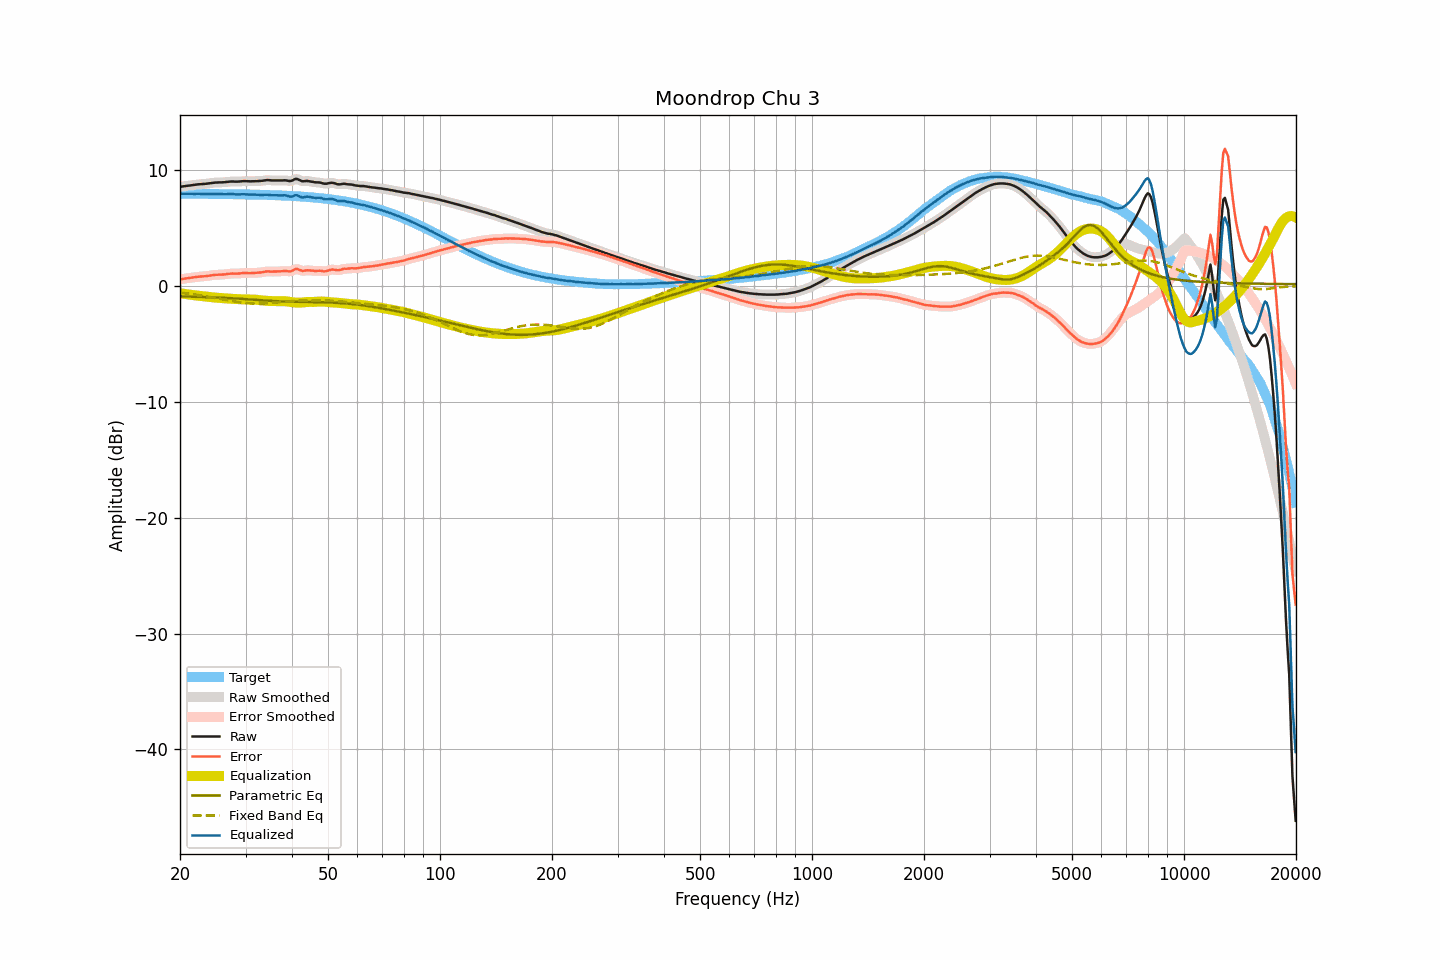

The file beside this chart, header and first rows:
frequency, raw, smoothed, error, error_smoothed, equalization, parametric_eq, fixed_band_eq, equalized_raw, equalized_smoothed, target
20.00, 8.59, 8.59, 0.60, 0.60, -0.60, -0.87, -0.55, 7.99, 7.99, 7.99
20.20, 8.61, 8.61, 0.62, 0.62, -0.62, -0.87, -0.56, 7.99, 7.99, 7.99
20.40, 8.63, 8.63, 0.64, 0.64, -0.64, -0.88, -0.58, 7.99, 7.99, 7.99
20.61, 8.65, 8.65, 0.66, 0.66, -0.66, -0.88, -0.60, 7.99, 7.99, 7.99
20.81, 8.67, 8.67, 0.68, 0.68, -0.68, -0.89, -0.61, 7.99, 7.99, 7.99
21.02, 8.69, 8.69, 0.70, 0.70, -0.70, -0.89, -0.63, 7.99, 7.98, 7.99
21.23, 8.70, 8.70, 0.71, 0.72, -0.72, -0.89, -0.65, 7.98, 7.98, 7.98
21.44, 8.72, 8.72, 0.74, 0.74, -0.74, -0.90, -0.67, 7.98, 7.98, 7.98
21.66, 8.74, 8.74, 0.76, 0.76, -0.76, -0.90, -0.69, 7.98, 7.98, 7.98
21.87, 8.76, 8.76, 0.78, 0.78, -0.78, -0.90, -0.71, 7.98, 7.98, 7.98
22.09, 8.78, 8.78, 0.80, 0.80, -0.79, -0.91, -0.73, 7.99, 7.99, 7.98
22.31, 8.80, 8.80, 0.82, 0.82, -0.81, -0.91, -0.75, 7.99, 7.99, 7.98
22.54, 8.81, 8.81, 0.83, 0.83, -0.82, -0.92, -0.77, 7.98, 7.99, 7.98
22.76, 8.82, 8.82, 0.84, 0.84, -0.84, -0.92, -0.79, 7.98, 7.98, 7.98
22.99, 8.83, 8.83, 0.85, 0.85, -0.85, -0.92, -0.82, 7.98, 7.98, 7.98
23.22, 8.84, 8.84, 0.86, 0.86, -0.87, -0.93, -0.84, 7.97, 7.97, 7.98
23.45, 8.85, 8.85, 0.87, 0.87, -0.88, -0.93, -0.86, 7.97, 7.97, 7.98
23.69, 8.87, 8.87, 0.89, 0.89, -0.90, -0.94, -0.89, 7.97, 7.97, 7.97
23.92, 8.88, 8.89, 0.91, 0.91, -0.92, -0.94, -0.91, 7.96, 7.97, 7.97
24.16, 8.91, 8.91, 0.94, 0.94, -0.93, -0.95, -0.94, 7.97, 7.97, 7.97
24.40, 8.93, 8.93, 0.96, 0.96, -0.95, -0.95, -0.96, 7.98, 7.98, 7.97
24.65, 8.95, 8.95, 0.98, 0.98, -0.97, -0.96, -0.99, 7.98, 7.98, 7.97
24.89, 8.96, 8.96, 0.99, 0.99, -0.98, -0.97, -1.02, 7.98, 7.98, 7.97
25.14, 8.96, 8.96, 0.99, 1.00, -0.99, -0.97, -1.04, 7.97, 7.97, 7.97
25.39, 8.97, 8.97, 1.00, 1.00, -1.00, -0.98, -1.07, 7.97, 7.97, 7.97
25.65, 8.97, 8.97, 1.00, 1.00, -1.01, -0.98, -1.09, 7.96, 7.96, 7.96
25.91, 8.97, 8.97, 1.01, 1.01, -1.02, -0.99, -1.12, 7.95, 7.95, 7.96
26.16, 8.98, 8.98, 1.02, 1.02, -1.03, -1.00, -1.15, 7.95, 7.95, 7.96
26.43, 8.99, 8.99, 1.03, 1.03, -1.04, -1.00, -1.17, 7.95, 7.95, 7.96
26.69, 9.01, 9.01, 1.05, 1.05, -1.05, -1.01, -1.20, 7.96, 7.96, 7.96
26.96, 9.03, 9.03, 1.07, 1.07, -1.06, -1.02, -1.22, 7.97, 7.96, 7.96
27.23, 9.04, 9.04, 1.08, 1.09, -1.07, -1.02, -1.25, 7.97, 7.97, 7.95
27.50, 9.05, 9.05, 1.10, 1.09, -1.08, -1.03, -1.27, 7.97, 7.96, 7.95
27.77, 9.05, 9.05, 1.10, 1.10, -1.09, -1.04, -1.30, 7.96, 7.96, 7.95
28.05, 9.04, 9.04, 1.09, 1.09, -1.10, -1.05, -1.32, 7.94, 7.95, 7.95
28.33, 9.04, 9.04, 1.09, 1.09, -1.10, -1.06, -1.34, 7.94, 7.94, 7.95
28.62, 9.04, 9.04, 1.09, 1.10, -1.11, -1.06, -1.36, 7.93, 7.93, 7.94
28.90, 9.05, 9.05, 1.11, 1.11, -1.12, -1.07, -1.38, 7.93, 7.93, 7.94
29.19, 9.06, 9.06, 1.12, 1.12, -1.12, -1.08, -1.40, 7.94, 7.94, 7.94
29.48, 9.08, 9.07, 1.14, 1.14, -1.13, -1.09, -1.42, 7.95, 7.95, 7.94
29.78, 9.08, 9.08, 1.14, 1.14, -1.13, -1.10, -1.43, 7.95, 7.95, 7.93
30.08, 9.08, 9.08, 1.15, 1.15, -1.14, -1.11, -1.45, 7.94, 7.94, 7.93
30.38, 9.07, 9.07, 1.14, 1.14, -1.14, -1.12, -1.46, 7.93, 7.93, 7.93
30.68, 9.06, 9.06, 1.13, 1.14, -1.14, -1.13, -1.47, 7.92, 7.92, 7.93
30.99, 9.06, 9.06, 1.14, 1.14, -1.15, -1.14, -1.48, 7.91, 7.92, 7.92
31.30, 9.07, 9.07, 1.15, 1.14, -1.15, -1.15, -1.48, 7.92, 7.92, 7.92
31.61, 9.07, 9.07, 1.15, 1.15, -1.15, -1.16, -1.49, 7.92, 7.92, 7.92
31.93, 9.08, 9.08, 1.16, 1.16, -1.16, -1.17, -1.49, 7.92, 7.92, 7.91
32.24, 9.08, 9.08, 1.17, 1.17, -1.17, -1.18, -1.49, 7.91, 7.91, 7.91
32.57, 9.09, 9.09, 1.18, 1.18, -1.19, -1.19, -1.49, 7.90, 7.90, 7.91
32.89, 9.09, 9.09, 1.19, 1.19, -1.20, -1.20, -1.49, 7.89, 7.89, 7.90
33.22, 9.11, 9.11, 1.21, 1.21, -1.22, -1.21, -1.48, 7.89, 7.89, 7.90
33.55, 9.13, 9.13, 1.23, 1.24, -1.24, -1.22, -1.48, 7.89, 7.90, 7.90
33.89, 9.16, 9.16, 1.27, 1.26, -1.25, -1.23, -1.47, 7.91, 7.91, 7.89
34.23, 9.17, 9.17, 1.28, 1.28, -1.26, -1.24, -1.46, 7.91, 7.91, 7.89
34.57, 9.17, 9.16, 1.29, 1.28, -1.27, -1.25, -1.46, 7.90, 7.90, 7.88
34.92, 9.15, 9.15, 1.27, 1.27, -1.27, -1.26, -1.45, 7.87, 7.88, 7.88
35.27, 9.14, 9.14, 1.27, 1.27, -1.28, -1.27, -1.43, 7.86, 7.87, 7.87
35.62, 9.14, 9.14, 1.27, 1.27, -1.28, -1.28, -1.42, 7.86, 7.86, 7.87
35.97, 9.14, 9.14, 1.28, 1.28, -1.28, -1.28, -1.41, 7.86, 7.86, 7.86
... 635 more rows
